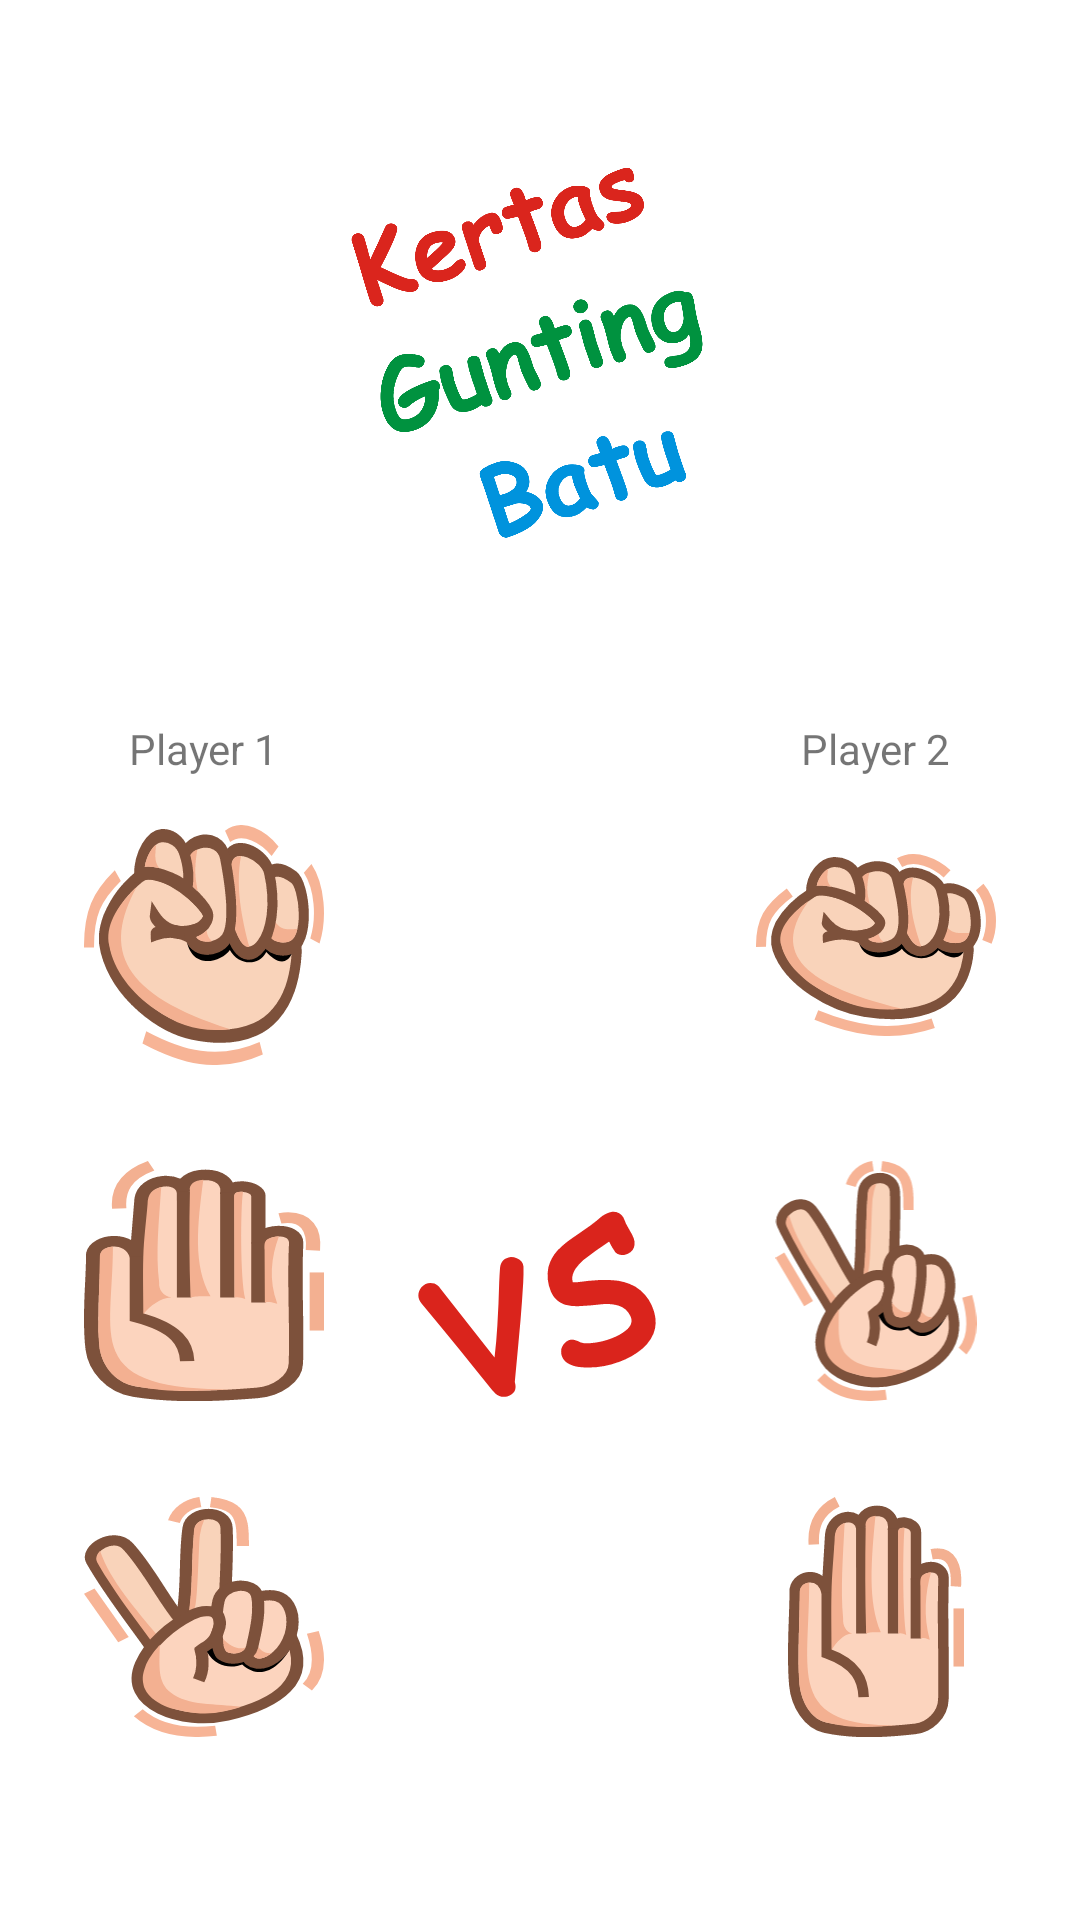

The Android layout XML behind this screen, and the referenced resources:
<!-- AndroidManifest.xml: application theme Theme.SuitGame -->
<!-- res/layout/activity_game.xml -->
<?xml version="1.0" encoding="utf-8"?>
<androidx.constraintlayout.widget.ConstraintLayout xmlns:android="http://schemas.android.com/apk/res/android"
    xmlns:app="http://schemas.android.com/apk/res-auto"
    xmlns:tools="http://schemas.android.com/tools"
    android:layout_width="match_parent"
    android:layout_height="match_parent"
    tools:context=".GameActivity">

    <ImageView
        android:id="@+id/iv_head"
        android:layout_width="200dp"
        android:layout_height="200dp"
        android:layout_marginTop="16dp"
        android:background="@drawable/textguntingkertasbatu"
        app:layout_constraintEnd_toEndOf="parent"
        app:layout_constraintStart_toStartOf="parent"
        app:layout_constraintTop_toTopOf="parent" />

    <ImageView
        android:id="@+id/iv_back"
        android:layout_width="40dp"
        android:layout_height="40dp"
        android:layout_marginTop="28dp"
        android:layout_marginRight="28dp"
        android:background="@drawable/ic_close"
        app:layout_constraintEnd_toEndOf="parent"
        app:layout_constraintTop_toTopOf="parent" />

    <LinearLayout
        android:id="@+id/layout_p1"
        style="@style/linear_size"
        android:layout_marginStart="28dp"
        android:orientation="vertical"
        app:layout_constraintStart_toStartOf="parent"
        app:layout_constraintTop_toBottomOf="@+id/iv_head">

        <TextView
            android:id="@+id/tv_player1"
            android:text="Player 1"
            android:layout_width="wrap_content"
            android:layout_height="wrap_content"
            android:layout_gravity="center"/>

        <ImageView
            android:id="@+id/iv_rock_p1"
            style="@style/hand_size"
            android:layout_marginTop="16dp"
            android:background="@drawable/ic_batu"/>

        <ImageView
            android:id="@+id/iv_paper_p1"
            style="@style/hand_size"
            android:layout_marginTop="32dp"
            android:background="@drawable/ic_kertas"/>

        <ImageView
            android:id="@+id/iv_scissor_p1"
            style="@style/hand_size"
            android:layout_marginTop="32dp"
            android:background="@drawable/ic_gunting"/>

    </LinearLayout>

    <ImageView
        android:id="@+id/iv_result"
        android:layout_width="120dp"
        android:layout_height="120dp"
        android:layout_marginTop="160dp"
        android:background="@drawable/ic_vs"
        app:layout_constraintEnd_toStartOf="@id/layout_p2"
        app:layout_constraintStart_toEndOf="@+id/layout_p1"
        app:layout_constraintTop_toBottomOf="@+id/iv_head" />

    <LinearLayout
        android:id="@+id/layout_p2"
        style="@style/linear_size"
        android:layout_marginEnd="28dp"
        android:orientation="vertical"
        app:layout_constraintEnd_toEndOf="parent"
        app:layout_constraintTop_toBottomOf="@+id/iv_head">

        <TextView
            android:id="@+id/tv_layer2"
            android:text="Player 2"
            android:layout_width="wrap_content"
            android:layout_height="wrap_content"
            android:layout_gravity="center"
            app:layout_constraintEnd_toEndOf="parent"
            app:layout_constraintTop_toBottomOf="@+id/iv_head" />

        <ImageView
            android:id="@+id/iv_rock_p2"
            style="@style/hand_size"
            android:layout_marginTop="16dp"
            android:src="@drawable/ic_batu" />

        <ImageView
            android:id="@+id/iv_paper_p2"
            style="@style/hand_size"
            android:layout_marginTop="32dp"
            android:src="@drawable/ic_gunting" />

        <ImageView
            android:id="@+id/iv_scissor_p2"
            style="@style/hand_size"
            android:layout_marginTop="32dp"
            android:src="@drawable/ic_kertas" />

    </LinearLayout>

    <TextView
        android:id="@+id/tv_message"
        style="@style/text_info"
        android:layout_width="wrap_content"
        android:layout_height="wrap_content"
        android:layout_marginTop="32dp"
        android:gravity="center"
        app:layout_constraintEnd_toStartOf="@+id/layout_p2"
        app:layout_constraintStart_toEndOf="@+id/layout_p1"
        app:layout_constraintTop_toBottomOf="@+id/layout_p1" />

    <ImageButton
        android:id="@+id/iv_refresh"
        android:layout_width="48dp"
        android:layout_height="48dp"
        android:layout_marginEnd="28dp"
        android:layout_marginBottom="28dp"
        android:background="@drawable/ic_refresh"
        app:layout_constraintBottom_toBottomOf="parent"
        app:layout_constraintEnd_toEndOf="parent"
        tools:ignore="DuplicateSpeakableTextCheck" />

</androidx.constraintlayout.widget.ConstraintLayout>
<!-- resources referenced by this layout -->
<resources>
  <!-- drawable ic_batu: vector/xml drawable (drawable, 4958 chars, omitted) -->
  <!-- drawable ic_gunting: vector/xml drawable (drawable, 4951 chars, omitted) -->
  <!-- drawable ic_kertas: vector/xml drawable (drawable, 3470 chars, omitted) -->
  <!-- drawable ic_vs: vector/xml drawable (drawable, 2813 chars, omitted) -->
  <!-- drawable textguntingkertasbatu: png bitmap (drawable, 147860 bytes) -->
  <style name="hand_size" parent="Theme.SuitGame">
          <item name="android:layout_width">80dp</item>
          <item name="android:layout_height">80dp</item>
      </style>
  <style name="linear_size" parent="Theme.SuitGame">
          <item name="android:layout_width">wrap_content</item>
          <item name="android:layout_height">wrap_content</item>
          <item name="android:layout_marginTop">24dp</item>
      </style>
  <style name="text_info" parent="Theme.SuitGame">
          <item name="android:textSize">14sp</item>
          <item name="android:textColor">#A668B0</item>
      </style>
  <style name="Theme.SuitGame" parent="Theme.MaterialComponents.DayNight.DarkActionBar">
          
          <item name="colorPrimary">@color/purple_500</item>
          <item name="colorPrimaryVariant">@color/purple_700</item>
          <item name="colorOnPrimary">@color/white</item>
          
          <item name="colorSecondary">@color/teal_200</item>
          <item name="colorSecondaryVariant">@color/teal_700</item>
          <item name="colorOnSecondary">@color/black</item>
          
          <item name="android:statusBarColor" tools:targetApi="l">?attr/colorPrimaryVariant</item>
          
      </style>
  <color name="purple_500">#FF6200EE</color>
  <color name="purple_700">#AAA8AE</color>
  <color name="white">#FFFFFFFF</color>
  <color name="teal_200">#FF03DAC5</color>
  <color name="teal_700">#FF018786</color>
  <color name="black">#FFC107</color>
</resources>
